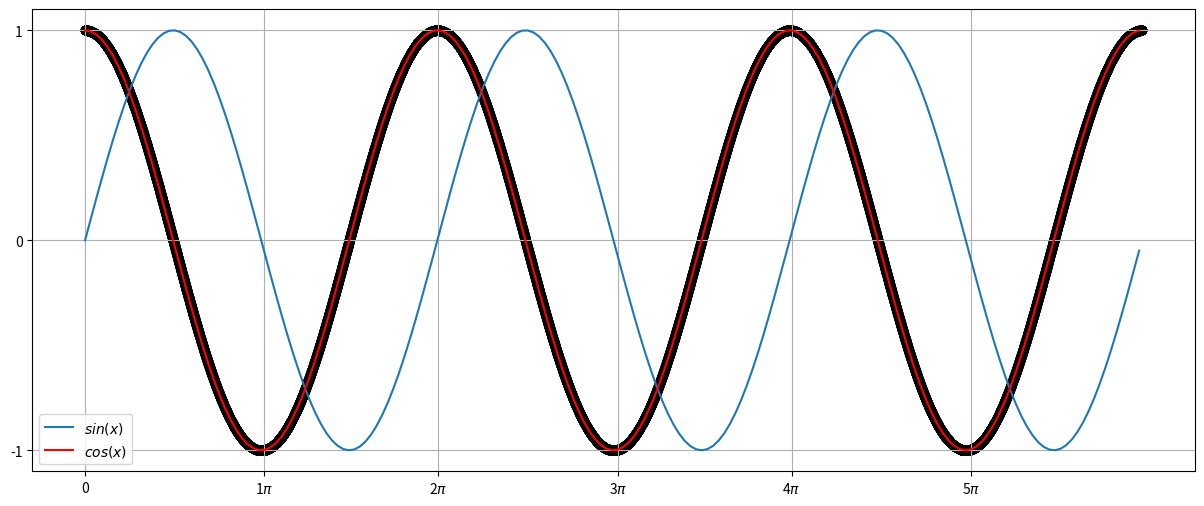

The matplotlib source for this figure:
from math import sin, cos
import numpy as np
import matplotlib.pyplot as plt

fig = plt.figure(figsize=(15, 6))
ax = fig.add_subplot(1,1,1)

h = 0.001
PI = 3.1416
cycles = 3

xs = [i for i in list(np.arange(0,PI*2 * cycles, 0.1))]
ys = [sin(x) for x in xs]
test = [cos(x) for x in xs]
dy = []
dx = []

for i in list(np.arange(0, PI*2 * cycles, h)):
    x = i - h
    x_plus_h = i
    #
    lim = (sin(x_plus_h) - sin(x)) / h
    dy.append(lim)
    dx.append(i)

x_ticks = [0.0] + [x for x in xs if (x/PI) % 1 < 0.03 and (x/PI) > 1]


ax.plot(xs, ys, label=r"$sin(x)$")
ax.scatter(dx, dy, marker='o', color='black')
ax.plot(xs, test, label=r"$cos(x)$", color="red")



ax.set_xticks(x_ticks)
ax.set_yticks([-1, 0, 1])
ax.set_xticklabels(['0'] + [f"{int(t / PI)}" + r"$\pi$" for t in x_ticks[1:]])
ax.grid(True)
ax.legend()
plt.show()